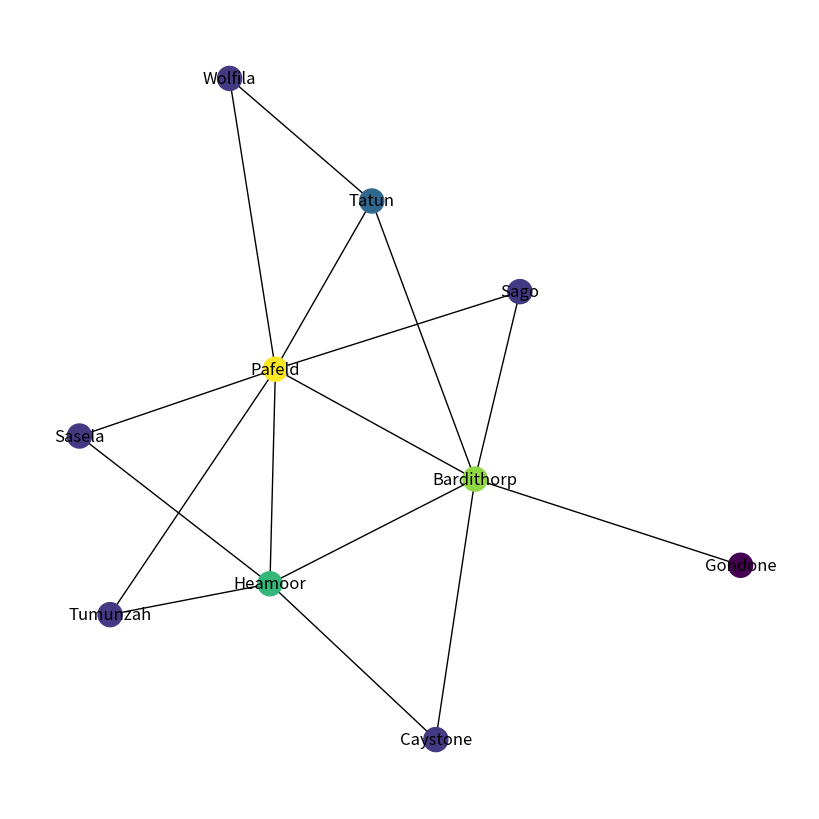

Generate this figure with matplotlib:
#!/usr/bin/python
# -*- coding:utf-8 -*-

import networkx as nx
import matplotlib.pyplot as plt

cities = ["Tatun","Wolfila","Tumunzah","Bardithorp","Pafeld","Gondone",\
          "Heamoor","Caystone","Sasela","Sago"]
cities.sort()
#sources = ["Lake","River","Wood","Mine","Grassland","Livestock"]

G = nx.barabasi_albert_graph(len(cities), 2)
pos = nx.spring_layout(G)

plt.figure(figsize=(8,8))
# with nodes colored by degree sized by population
node_color=[float(G.degree(v)) for v in G]
nx.draw(G,pos,
     node_color=node_color,
     labels={n:v for n,v in zip(G.nodes(),cities)},
     with_labels=True)


plt.show()
# vim: set tabstop=4 :
